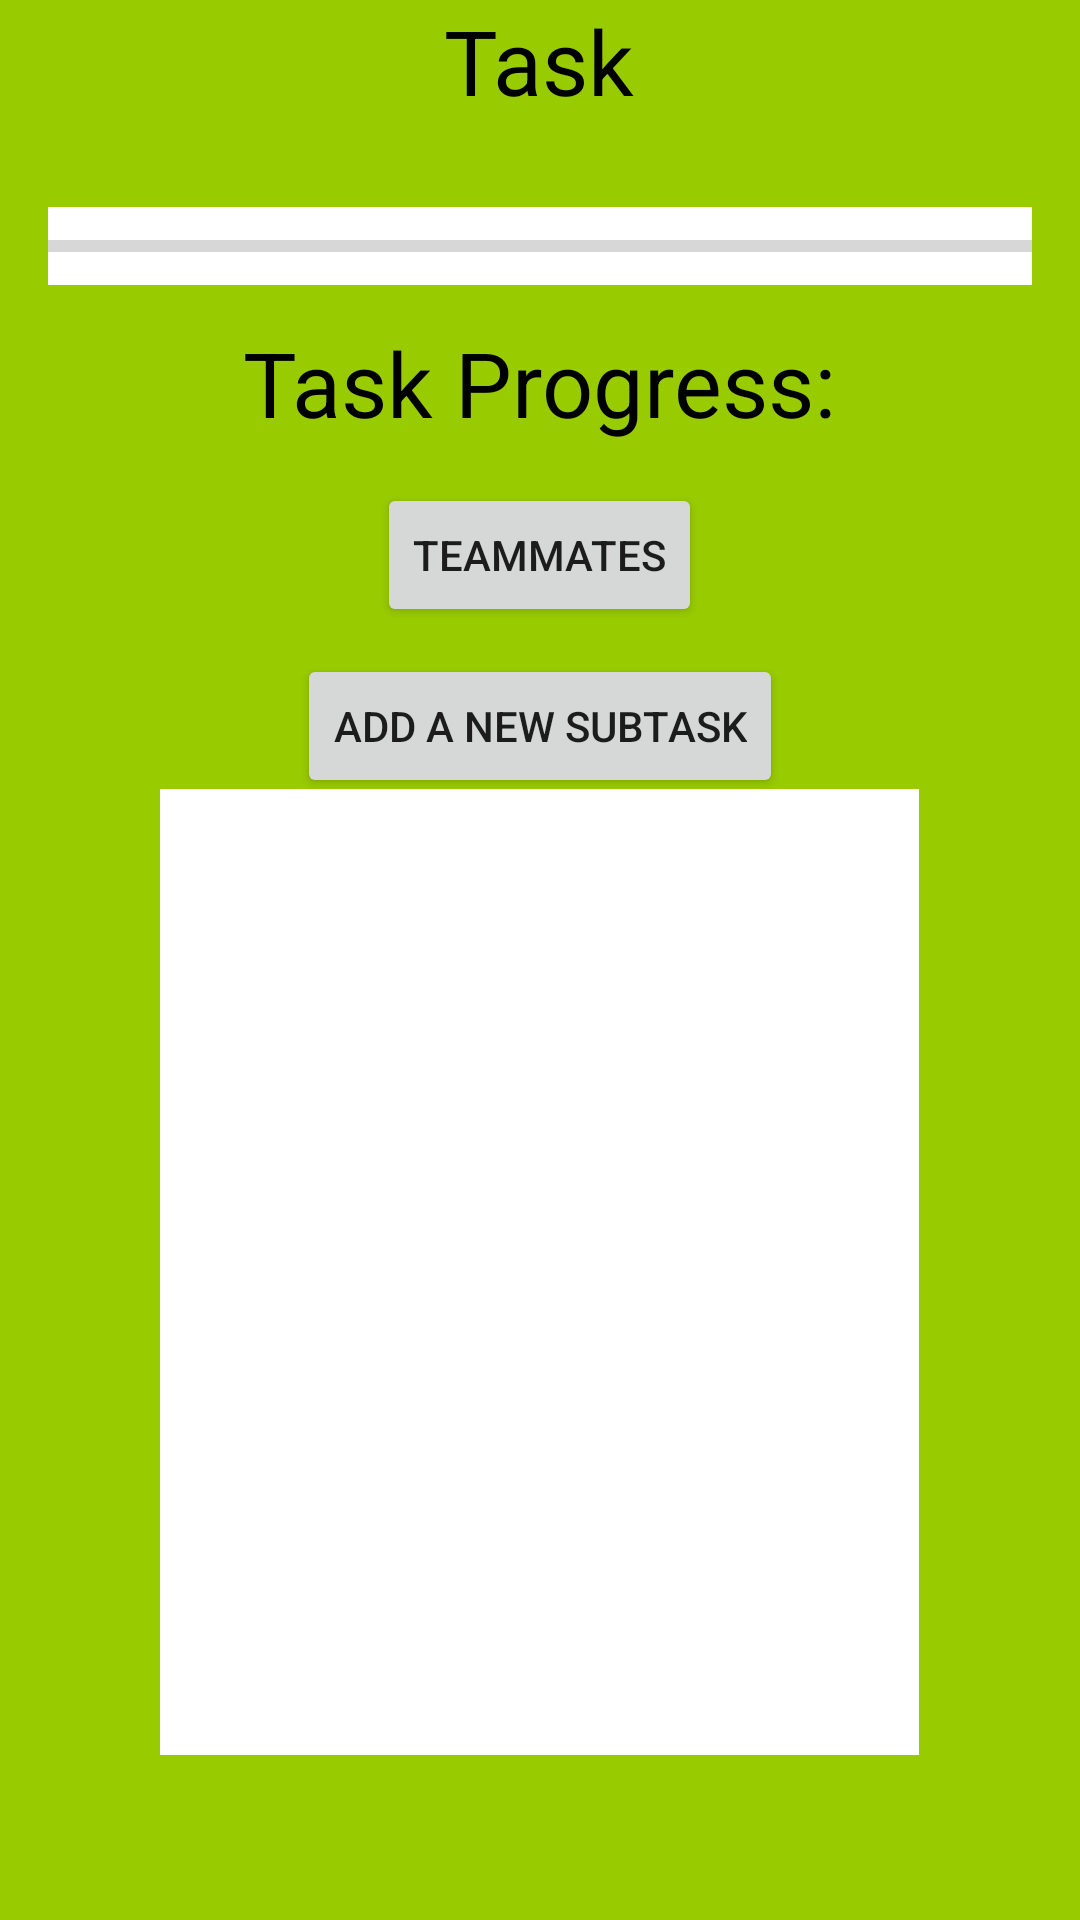

Here is an Android app screen rendered from its layout file. Give the layout XML and the strings, colors and styles it references.
<!-- AndroidManifest.xml: application theme AppTheme -->
<!-- res/layout/activity_taskpage.xml -->
<?xml version="1.0" encoding="utf-8"?>

<RelativeLayout xmlns:android="http://schemas.android.com/apk/res/android"
    xmlns:app="http://schemas.android.com/apk/res-auto"
    xmlns:tools="http://schemas.android.com/tools"
    android:id="@+id/coordinatorLayout"
    android:layout_width="match_parent"
    android:layout_height="match_parent"
    android:background="@android:color/holo_green_light"
    tools:context=".TaskPage">


    <TextView
        android:id="@+id/taskProgress"
        android:layout_width="wrap_content"
        android:layout_height="wrap_content"
        android:layout_above="@+id/teammatesBttn"
        android:layout_centerHorizontal="true"
        android:layout_marginBottom="-148dp"
        android:text="Task Progress:"
        android:textColor="@android:color/background_dark"
        android:textSize="30sp" />

    <TextView
        android:id="@+id/taskName"
        android:layout_width="wrap_content"
        android:layout_height="wrap_content"
        android:layout_alignParentTop="true"
        android:layout_centerHorizontal="true"
        android:text="Task"
        android:textColor="@android:color/background_dark"
        android:textSize="30sp" />

    <Button
        android:id="@+id/teammatesBttn"
        android:layout_width="wrap_content"
        android:layout_height="wrap_content"
        android:layout_alignParentTop="true"
        android:layout_centerHorizontal="true"
        android:layout_marginTop="161dp"
        android:onClick="goToTeammates"
        android:text="Teammates" />

    <Button
        android:id="@+id/addNewSubtaskBttn"
        android:layout_width="wrap_content"
        android:layout_height="wrap_content"
        android:layout_alignParentTop="true"
        android:layout_centerHorizontal="true"
        android:layout_marginTop="218dp"
        android:onClick="addNewSubtask"
        android:text="Add A New SubTask" />

    <ListView
        android:id="@+id/subtaskList"
        android:layout_width="253dp"
        android:layout_height="322dp"
        android:layout_alignParentBottom="true"
        android:layout_centerHorizontal="true"
        android:layout_marginBottom="55dp"
        android:background="@android:color/background_light"></ListView>

    <ProgressBar
        android:id="@+id/taskProgressBar"
        style="?android:attr/progressBarStyleHorizontal"
        android:layout_width="328dp"
        android:layout_height="26dp"
        android:layout_alignParentTop="true"
        android:layout_centerHorizontal="true"
        android:layout_marginTop="69dp"
        android:background="@android:color/white" />
</RelativeLayout>
<!-- resources referenced by this layout -->
<resources>
  <style name="AppTheme" parent="Theme.AppCompat.Light.DarkActionBar">
          
          <item name="colorPrimary">@color/colorPrimary</item>
          <item name="colorPrimaryDark">@color/colorPrimaryDark</item>
          <item name="colorAccent">@color/colorAccent</item>
      </style>
  <!-- not gathered from this repository: default colours our renderer supplied (Android Studio template values) -->
  <color name="colorPrimary">#FF6200EE</color>
  <color name="colorPrimaryDark">#FF3700B3</color>
  <color name="colorAccent">#FF03DAC5</color>
</resources>
